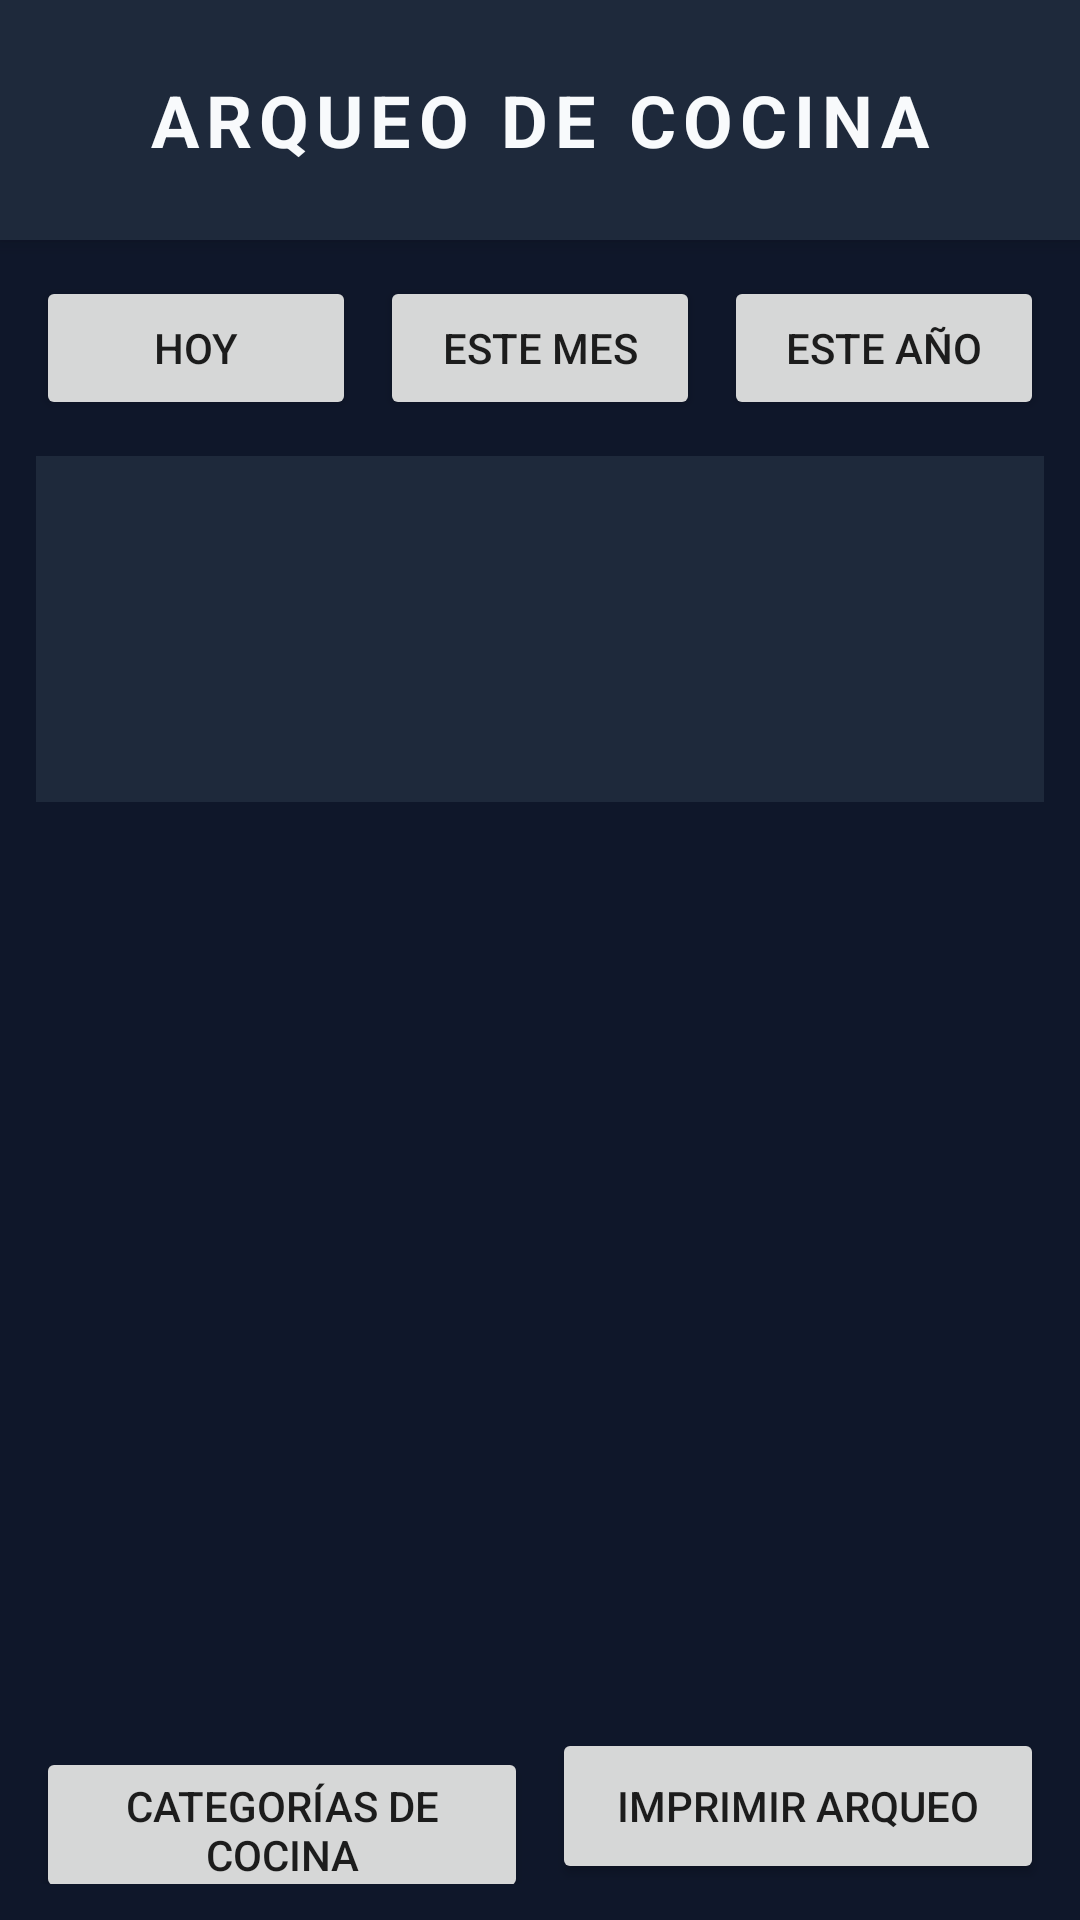

This screen was rendered from an Android layout file. Write that file and the resources it references.
<!-- AndroidManifest.xml: application theme Theme.MyApplication -->
<!-- res/layout/activity_arqueo_cocina.xml -->
<?xml version="1.0" encoding="utf-8"?>
<LinearLayout xmlns:android="http://schemas.android.com/apk/res/android"
    android:layout_width="match_parent"
    android:layout_height="match_parent"
    android:background="#0F172A"
    android:fitsSystemWindows="true"
    android:orientation="vertical">

    <RelativeLayout
        android:layout_width="match_parent"
        android:layout_height="wrap_content"
        android:background="#1E293B"
        android:elevation="4dp"
        android:padding="16dp">

        <ImageButton
            android:id="@+id/btnBack"
            android:layout_width="48dp"
            android:layout_height="48dp"
            android:layout_alignParentStart="true"
            android:layout_centerVertical="true"
            android:background="?attr/selectableItemBackgroundBorderless"
            android:contentDescription="@string/volver"
            android:src="@drawable/ic_arrow_back" />

        <TextView
            android:layout_width="wrap_content"
            android:layout_height="wrap_content"
            android:layout_centerInParent="true"
            android:letterSpacing="0.1"
            android:text="@string/arqueo_de_cocina"
        android:textAllCaps="true"
            android:textColor="#F8FAFC"
            android:textSize="24sp"
            android:textStyle="bold" />
    </RelativeLayout>

    <LinearLayout
        android:layout_width="match_parent"
        android:layout_height="wrap_content"
        android:orientation="horizontal"
        android:padding="12dp">

        <Button
            android:id="@+id/btnPeriodoHoy"
            android:layout_width="0dp"
            android:layout_height="48dp"
            android:layout_marginEnd="8dp"
            android:layout_weight="1"
            android:text="@string/hoy" />

        <Button
            android:id="@+id/btnPeriodoMes"
            android:layout_width="0dp"
            android:layout_height="48dp"
            android:layout_marginEnd="8dp"
            android:layout_weight="1"
            android:text="@string/este_mes" />

        <Button
            android:id="@+id/btnPeriodoAnio"
            android:layout_width="0dp"
            android:layout_height="48dp"
            android:layout_weight="1"
            android:text="@string/este_ano" />
    </LinearLayout>

    <LinearLayout
        android:layout_width="match_parent"
        android:layout_height="wrap_content"
        android:layout_marginHorizontal="12dp"
        android:background="#1E293B"
        android:orientation="vertical"
        android:padding="16dp">

        <TextView
            android:id="@+id/txtTotalCocina"
            android:layout_width="match_parent"
            android:layout_height="wrap_content"
            android:textColor="#F8FAFC"
            android:textSize="28sp"
            android:textStyle="bold" />

        <TextView
            android:id="@+id/txtDesglose"
            android:layout_width="match_parent"
            android:layout_height="wrap_content"
            android:layout_marginTop="4dp"
            android:textColor="#94A3B8"
            android:textSize="15sp" />

        <TextView
            android:id="@+id/txtCategorias"
            android:layout_width="match_parent"
            android:layout_height="wrap_content"
            android:layout_marginTop="4dp"
            android:textColor="#94A3B8"
            android:textSize="13sp" />
    </LinearLayout>

    <TextView
        android:id="@+id/txtArqueoVacio"
        android:layout_width="match_parent"
        android:layout_height="wrap_content"
        android:padding="24dp"
        android:text="@string/no_hay_ventas_de_cocina_en_este_periodo"
        android:textColor="#94A3B8"
        android:textSize="16sp"
        android:visibility="gone" />

    <ListView
        android:id="@+id/listaProductosCocina"
        android:layout_width="match_parent"
        android:layout_height="0dp"
        android:layout_margin="12dp"
        android:layout_weight="1"
        android:divider="#334155"
        android:dividerHeight="1dp" />

    <LinearLayout
        android:layout_width="match_parent"
        android:layout_height="wrap_content"
        android:orientation="horizontal"
        android:padding="12dp">

        <Button
            android:id="@+id/btnCategoriasCocina"
            android:layout_width="0dp"
            android:layout_height="52dp"
            android:layout_marginEnd="8dp"
            android:layout_weight="1"
            android:text="@string/categorias_de_cocina" />

        <Button
            android:id="@+id/btnImprimirArqueo"
            android:layout_width="0dp"
            android:layout_height="52dp"
            android:layout_weight="1"
            android:text="@string/imprimir_arqueo" />
    </LinearLayout>
</LinearLayout>
<!-- resources referenced by this layout -->
<resources>
  <string name="arqueo_de_cocina">Arqueo de Cocina</string>
  <string name="categorias_de_cocina">Categorías de cocina</string>
  <string name="este_ano">Este año</string>
  <string name="este_mes">Este mes</string>
  <string name="hoy">Hoy</string>
  <string name="imprimir_arqueo">Imprimir arqueo</string>
  <string name="no_hay_ventas_de_cocina_en_este_periodo">No hay ventas de cocina en este periodo.</string>
  <string name="volver">Volver</string>
  <style name="Theme.MyApplication" parent="Theme.MaterialComponents.DayNight.NoActionBar">
          
          <item name="colorPrimary">@color/primary_brand</item>
          <item name="colorPrimaryVariant">@color/primary_variant</item>
          <item name="colorOnPrimary">@color/white</item>
          
          
          <item name="colorSecondary">@color/secondary_brand</item>
          <item name="colorSecondaryVariant">@color/secondary_brand</item>
          <item name="colorOnSecondary">@color/background_dark</item>
  
          
          <item name="android:statusBarColor">@color/background_dark</item>
          <item name="android:windowLightStatusBar">false</item>
          
          
          <item name="android:navigationBarColor">@color/background_dark</item>
          <item name="android:navigationBarDividerColor" tools:targetApi="o">@color/surface_light</item>
          <item name="android:windowDrawsSystemBarBackgrounds">true</item>
          
          
          <item name="android:windowBackground">@color/background_dark</item>
          <item name="colorSurface">@color/surface_dark</item>
          <item name="colorOnSurface">@color/text_primary</item>
  
          
      </style>
  <color name="primary_brand">#3B82F6</color>
  <color name="primary_variant">#2563EB</color>
  <color name="white">#FFFFFFFF</color>
  <color name="secondary_brand">#10B981</color>
  <color name="background_dark">#0F172A</color>
  <color name="surface_light">#334155</color>
  <color name="surface_dark">#1E293B</color>
  <color name="text_primary">#F8FAFC</color>
</resources>
